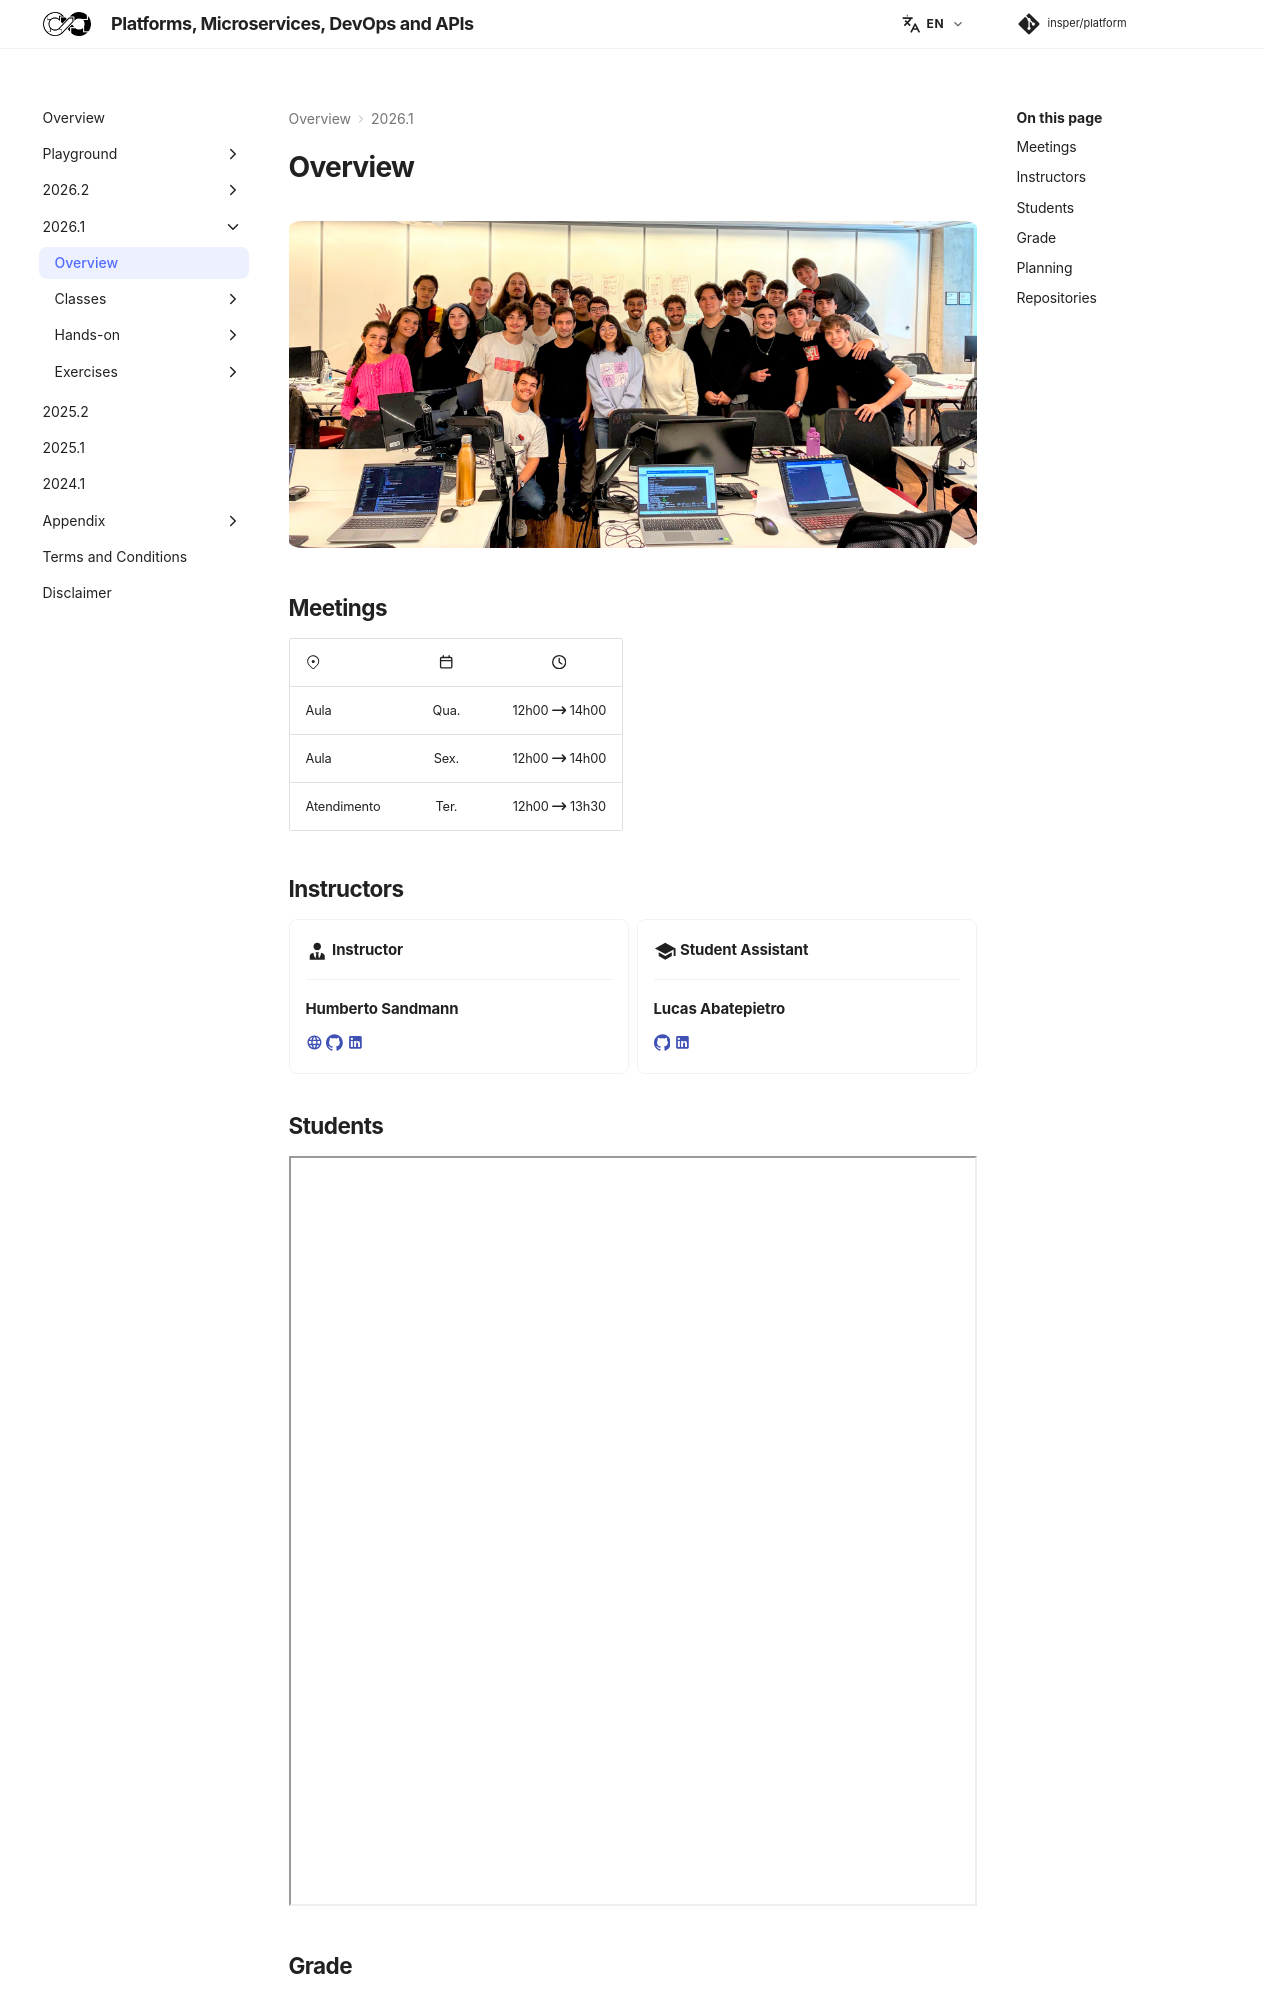

repository: Insper/platform · page: 2026.1/index.html · generator: mkdocs


![Class 2026.1](2026.1.jpg){ .rounded-corners }

## Meetings

| :octicons-location-24: | :fontawesome-regular-calendar: | :fontawesome-regular-clock: |
|-|:-:|:-:|
| Aula | Qua. | 12h00 :fontawesome-solid-arrow-right-long: 14h00 |
| Aula | Sex. | 12h00 :fontawesome-solid-arrow-right-long: 14h00 |
| Atendimento | Ter. | 12h00 :fontawesome-solid-arrow-right-long: 13h30 |


## Instructors

<div class="grid cards" markdown>

-   :material-account-tie:{ .lg .middle } **Instructor**

    ---

    **Humberto Sandmann**

    [:material-web:](https://hsandmann.github.io/){:target="_blank"}
    [:simple-github:](https://github.com/hsandmann){:target="_blank"}
    [:material-linkedin:](https://www.linkedin.com/in/hsandmann/){:target="_blank"}

-   :material-school:{ .lg .middle } **Student Assistant**

    ---

    **Lucas Abatepietro**

    [:simple-github:](https://github.com/luabatepietro){:target="_blank"}
    [:material-linkedin:](https://www.linkedin.com/in/lucas-abatepietro-286a03270/){:target="_blank"}

</div>


## Students

<iframe src="https://docs.google.com/spreadsheets/d/e/2PACX-1vS3EF2nfXJsWgxtRItuWLGoA653AQOJACsYEIbut9if2qXwGpNi9HD8gRAiaWs7OT1ms0nWLzX50e7W/pubhtml?gid=1397413588&&amp;single=false&amp;widget=false&amp;headers=false" width="100%" height="750px"></iframe>
